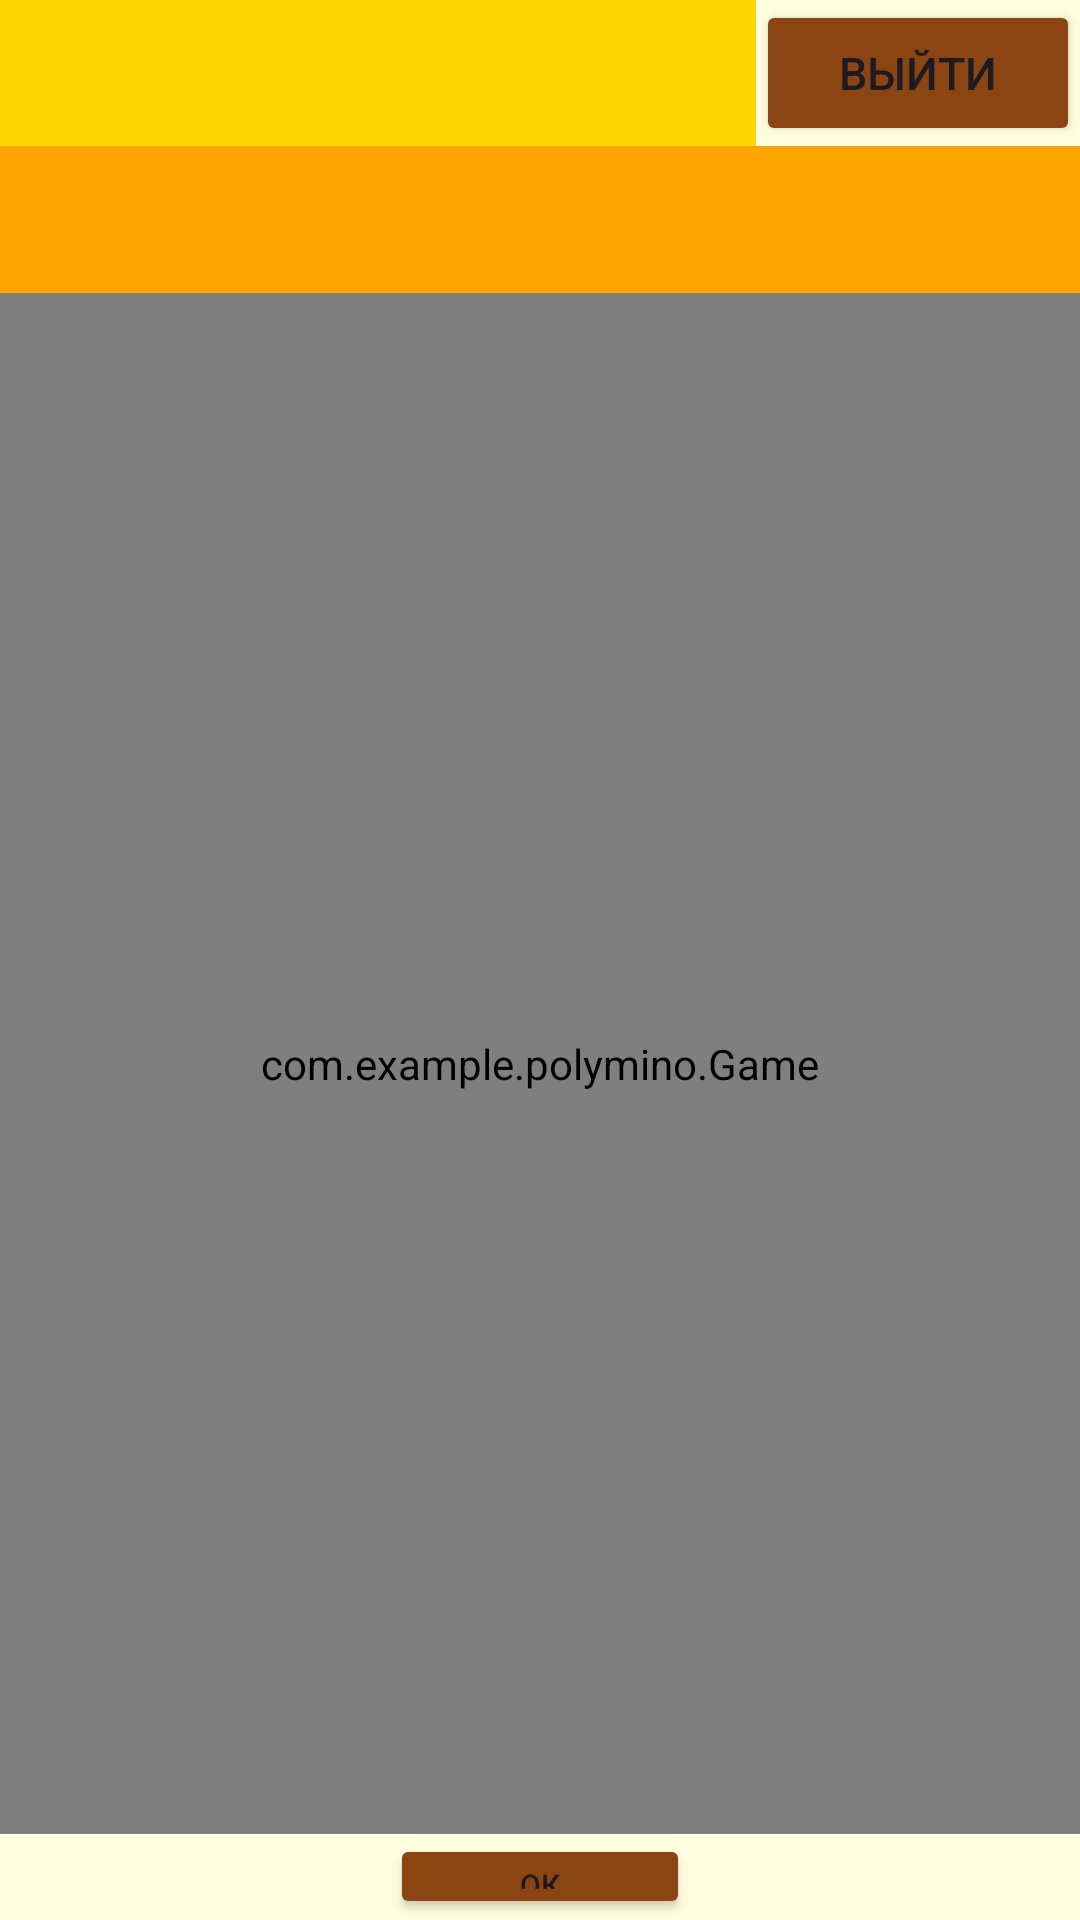

Produce the Android XML layout that renders to this screen, including the resource entries it uses.
<!-- AndroidManifest.xml: application theme Theme.Polymino -->
<!-- res/layout/activity_game.xml -->
<?xml version="1.0" encoding="utf-8"?>
<LinearLayout xmlns:android="http://schemas.android.com/apk/res/android"
    xmlns:app="http://schemas.android.com/apk/res-auto"
    xmlns:tools="http://schemas.android.com/tools"
    android:layout_width="match_parent"
    android:layout_height="match_parent"
    android:orientation="vertical"
    android:id = "@+id/mainContainer"
    android:background="@color/light_yellow"
    tools:context=".GameActivity">

    <LinearLayout
        android:layout_width="match_parent"
        android:layout_height="wrap_content"
        android:layout_weight="0.05"
        android:orientation="vertical">

        <LinearLayout
            android:layout_weight="1"
            android:layout_width="match_parent"
            android:layout_height="0dp"
            android:orientation="horizontal">

            <TextView
                android:background="@color/light_orange"
                android:id="@+id/level"
                android:gravity="center"
                android:textStyle="bold"
                android:textSize="30sp"
                android:layout_weight="0.7"
                android:layout_width="0dp"
                android:layout_height="match_parent" />

            <Button
                android:id="@+id/btnBack"
                android:layout_weight="0.3"
                android:layout_width="0dp"
                android:layout_height="match_parent"
                android:backgroundTint="@color/brown"
                android:text="Выйти"
                android:textSize="15sp"

                android:onClick="onClick"/>

        </LinearLayout>


        <TextView
            android:background="@color/orange"
            android:id="@+id/timer"
            android:layout_width="match_parent"
            android:layout_height="0dp"
            android:layout_weight="1"/>
    </LinearLayout>

    <com.example.polymino.Game
        android:id="@+id/game"
        android:background="@color/black"
        android:layout_width="match_parent"
        android:layout_height="0dp"
        android:layout_weight="0.9" />
    <Button

        android:id="@+id/enter"
        android:layout_width="100dp"
        android:layout_gravity="center"
        android:layout_height="0dp"
        android:layout_weight="0.05"
        android:backgroundTint="@color/brown"
        android:text="Ок"
        android:textAlignment="center"
        android:textSize="10sp"
        android:onClick="onClick"
        />




</LinearLayout>
<!-- resources referenced by this layout -->
<resources>
  <color name="black">#FF000000</color>
  <color name="brown">#8B4513</color>
  <color name="light_orange">#FFD700</color>
  <color name="light_yellow">#FFFFE0</color>
  <color name="orange">#FFA500</color>
  <style name="Theme.Polymino" parent="Base.Theme.Polymino" />
  <style name="Base.Theme.Polymino" parent="Theme.Material3.DayNight.NoActionBar">
          
          
      </style>
</resources>
